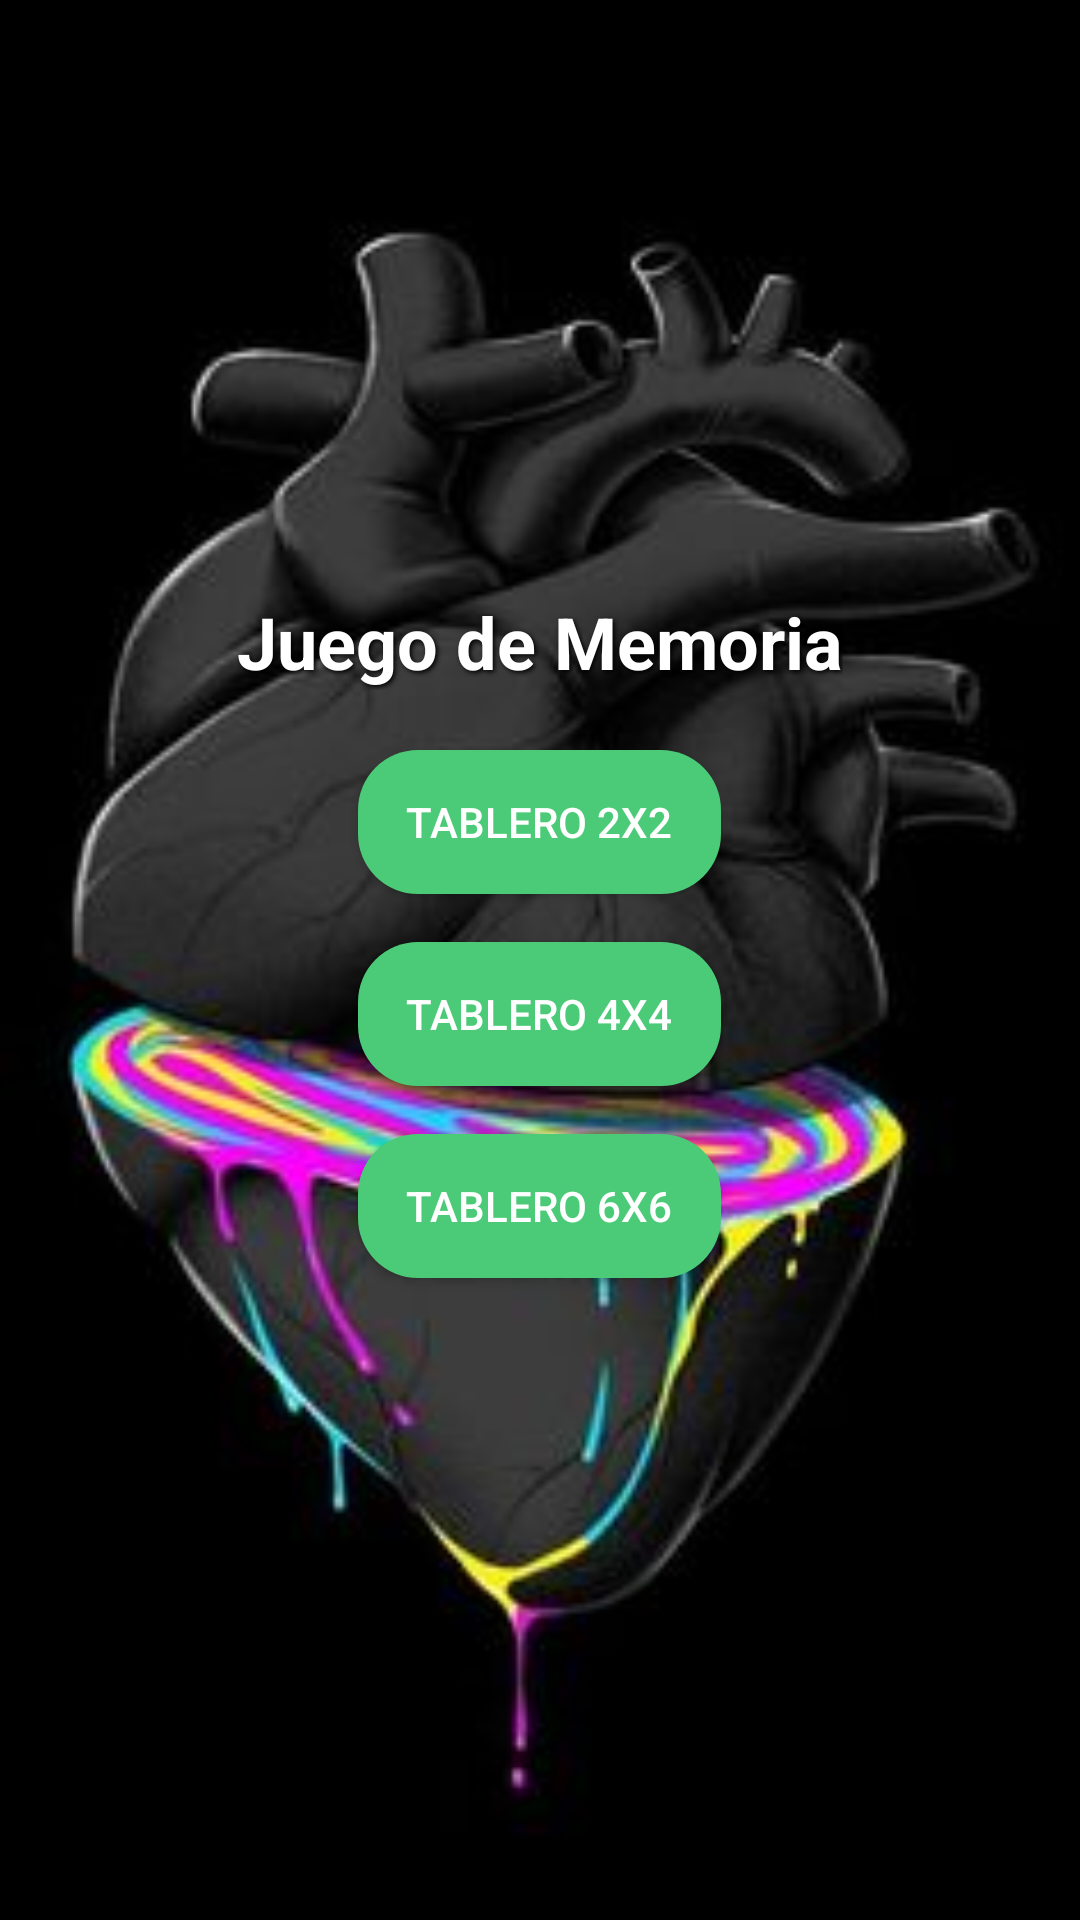

This screen was rendered from an Android layout file. Write that file and the resources it references.
<!-- AndroidManifest.xml: activity theme Theme.PAMYAT -->
<!-- res/layout/activity_main.xml -->
<LinearLayout
xmlns:android="http://schemas.android.com/apk/res/android"
android:layout_width="match_parent"
android:layout_height="match_parent"
android:orientation="vertical"
android:gravity="center"
android:padding="16dp"
android:background="@drawable/background_image">

<TextView
    android:id="@+id/title"
    android:layout_width="wrap_content"
    android:layout_height="wrap_content"
    android:text="Juego de Memoria"
    android:shadowColor="#000000"
    android:shadowDx="2"
    android:shadowDy="2"
    android:shadowRadius="4"
    android:textSize="24sp"
    android:textStyle="bold"
    android:layout_marginBottom="20dp"
    android:textColor="#FFFFFF" />

<Button
    android:id="@+id/btn2x2"
    android:layout_width="wrap_content"
    android:layout_height="wrap_content"
    android:text="TABLERO 2X2"
    android:layout_marginBottom="16dp"
    android:background="@drawable/rounded_button"
    android:textColor="#FFFFFF" />

<Button
    android:id="@+id/btn4x4"
    android:layout_width="wrap_content"
    android:layout_height="wrap_content"
    android:text="Tablero 4x4"
    android:layout_marginBottom="16dp"
    android:background="@drawable/rounded_button"
    android:textColor="#FFFFFF" />

<Button
    android:id="@+id/btn6x6"
    android:layout_width="wrap_content"
    android:layout_height="wrap_content"
    android:text="TABLERO 6X6"
    android:layout_marginBottom="16dp"
    android:background="@drawable/rounded_button"
    android:textColor="#FFFFFF" />

</LinearLayout>
<!-- resources referenced by this layout -->
<resources>
  <!-- drawable background_image: png bitmap (drawable, 12318 bytes) -->
  <!-- drawable rounded_button (drawable) -->
  <shape xmlns:android="http://schemas.android.com/apk/res/android">
      
      <solid android:color="#4BCB77" />
  
      
      <corners android:radius="20dp" />
  
      
      <padding
          android:left="16dp"
          android:top="8dp"
          android:right="16dp"
          android:bottom="8dp" />
  </shape>
  <style name="Theme.PAMYAT" parent="Theme.MaterialComponents.Light.NoActionBar">
          
          <item name="colorPrimary">@color/purple_500</item>
          <item name="colorPrimaryVariant">@color/purple_700</item>
          <item name="colorSecondary">@color/teal_200</item>
      </style>
  <!-- not gathered from this repository: default colours our renderer supplied (Android Studio template values) -->
  <color name="purple_500">#FF6200EE</color>
  <color name="purple_700">#FF3700B3</color>
  <color name="teal_200">#FF03DAC5</color>
</resources>
